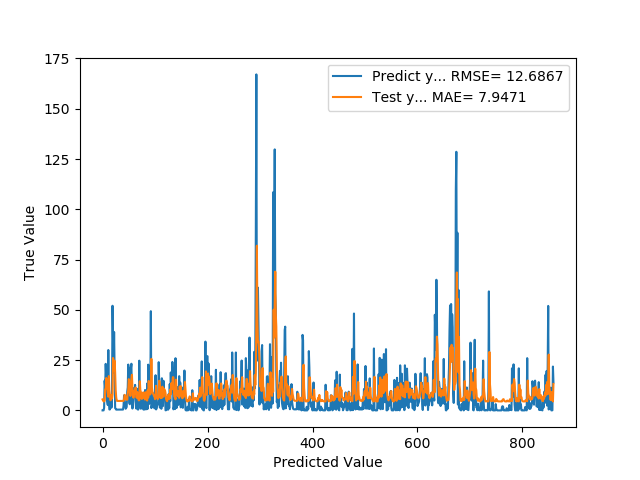

Values plotted in this chart, from the file beside it:
0.000000000000000000e+00, 5.465937618538737830e+00, 0.000000000000000000e+00, 2.014201134443283081e-02
2.999999999999999889e-02, 4.861076767370104967e+00, 1.105501713527655850e-04, 1.791309565305709839e-02
0.000000000000000000e+00, 4.528744994252920542e+00, 0.000000000000000000e+00, 1.668845117092132568e-02
1.269999999999999796e+00, 4.467139807380736016e+00, 4.679957253933743171e-03, 1.646143570542335510e-02
1.476999999999999957e+01, 4.971696993634104444e+00, 5.442753436267826206e-02, 1.832073181867599487e-02
1.128999999999999915e+01, 1.049113010231405596e+01, 4.160371448575744813e-02, 3.865987434983253479e-02
2.314000000000000057e+01, 1.078522033866494922e+01, 8.527103217009986136e-02, 3.974359855055809021e-02
1.617999999999999972e+01, 1.607969478681683739e+01, 5.962339241625824043e-02, 5.925376713275909424e-02
1.017999999999999972e+01, 1.441759111113846359e+01, 3.751335814570512517e-02, 5.312890559434890747e-02
4.469999999999999751e+00, 1.210184304833412128e+01, 1.647197553156207195e-02, 4.459536075592041016e-02
2.660000000000000142e+00, 8.621981481648981926e+00, 9.802115193278549549e-03, 3.177205100655555725e-02
3.003000000000000114e+01, 6.796729551516473400e+00, 1.106607215241183634e-01, 2.504598721861839294e-02
4.360000000000000320e+00, 1.705835584290325713e+01, 1.606662490326860038e-02, 6.286013871431350708e-02
4.699999999999999734e-01, 9.963561070300638534e+00, 1.731952684526660976e-03, 3.671577945351600647e-02
4.600000000000000200e-01, 7.458350192345679197e+00, 1.695102627409072592e-03, 2.748406305909156799e-02
1.850000000000000089e+00, 5.022121272273361470e+00, 6.817260566753878537e-03, 1.850654557347297668e-02
7.209999999999999964e+00, 5.289563340358435894e+00, 2.656889118178133030e-02, 1.949207112193107605e-02
1.379999999999999893e+00, 7.586755240317434534e+00, 5.085307882227217344e-03, 2.795723639428615570e-02
7.259999999999999787e+00, 6.003945534676313756e+00, 2.675314146736927287e-02, 2.212457358837127686e-02
5.203000000000000114e+01, 8.052499207742512155e+00, 1.917308471828131355e-01, 2.967350557446479797e-02
3.359000000000000341e+01, 2.607095034003257794e+01, 1.237793418579798965e-01, 9.607160091400146484e-02
1.875000000000000000e+01, 2.436100329518318119e+01, 6.909385709547849475e-02, 8.977043628692626953e-02
3.899000000000000199e+01, 1.967940740011632528e+01, 1.436783727014776801e-01, 7.251872867345809937e-02
2.123000000000000043e+01, 2.467747152291238422e+01, 7.823267126064045729e-02, 9.093662351369857788e-02
1.100000000000000089e+00, 1.878220724686980247e+01, 4.053506282934739129e-03, 6.921254098415374756e-02
8.299999999999999600e-01, 1.026748565342277253e+01, 3.058554740759847779e-03, 3.783574327826499939e-02
3.900000000000000133e-01, 6.535194359272718856e+00, 1.437152227585952822e-03, 2.408222854137420654e-02
3.900000000000000133e-01, 4.797799498923122741e+00, 1.437152227585952822e-03, 1.767991855740547180e-02
3.900000000000000133e-01, 4.725843379013240586e+00, 1.437152227585952822e-03, 1.741475984454154968e-02
3.900000000000000133e-01, 4.693757407367229462e+00, 1.437152227585952822e-03, 1.729652285575866699e-02
3.900000000000000133e-01, 4.693757407367229462e+00, 1.437152227585952822e-03, 1.729652285575866699e-02
3.900000000000000133e-01, 4.693757407367229462e+00, 1.437152227585952822e-03, 1.729652285575866699e-02
3.900000000000000133e-01, 4.693757407367229462e+00, 1.437152227585952822e-03, 1.729652285575866699e-02
3.900000000000000133e-01, 4.693757407367229462e+00, 1.437152227585952822e-03, 1.729652285575866699e-02
3.900000000000000133e-01, 4.693757407367229462e+00, 1.437152227585952822e-03, 1.729652285575866699e-02
3.900000000000000133e-01, 4.693757407367229462e+00, 1.437152227585952822e-03, 1.729652285575866699e-02
4.400000000000000022e-01, 4.693757407367229462e+00, 1.621402513173895391e-03, 1.729652285575866699e-02
4.400000000000000022e-01, 4.713675801120698949e+00, 1.621402513173895391e-03, 1.736992225050926208e-02
3.900000000000000133e-01, 4.719622103311121641e+00, 1.437152227585952822e-03, 1.739183440804481506e-02
4.199999999999999845e-01, 4.703346097655594527e+00, 1.547702398938718190e-03, 1.733185723423957825e-02
2.280000000000000249e+00, 4.709354066699743768e+00, 8.401813022810185327e-03, 1.735399663448333740e-02
7.469999999999999751e+00, 5.450268172100186881e+00, 2.752699266683863305e-02, 2.008426934480667114e-02
4.849999999999999645e+00, 7.737781914286316010e+00, 1.787227770203043617e-02, 2.851377055048942566e-02
2.959999999999999964e+00, 7.443553180247545420e+00, 1.090761690680620496e-02, 2.742953598499298096e-02
8.299999999999999600e-01, 6.760266749653965235e+00, 3.058554740759847779e-03, 2.491162158548831940e-02
1.199999999999999956e+00, 5.498576570004225061e+00, 4.422006854110623400e-03, 2.026228606700897217e-02
1.729999999999999982e+00, 5.256712093167006827e+00, 6.375059881342816197e-03, 1.937101408839225769e-02
9.229999999999998650e+00, 5.355855208113789345e+00, 3.401260271953421288e-02, 1.973635703325271606e-02
1.141000000000000014e+01, 8.430815246030688215e+00, 4.204591517116851307e-02, 3.106760233640670776e-02
2.278999999999999915e+01, 1.021456032894551846e+01, 8.398128017098425990e-02, 3.764071315526962280e-02
1.475999999999999979e+01, 1.553634308397769992e+01, 5.439068430556066869e-02, 5.725151300430297852e-02
3.729999999999999982e+00, 1.382337739609181959e+01, 1.374507130486052157e-02, 5.093922466039657593e-02
3.040000000000000036e+00, 9.345079931914806792e+00, 1.120241736374691377e-02, 3.443667292594909668e-02
2.132000000000000028e+01, 7.208955788295716260e+00, 7.856432177469875600e-02, 2.656504325568675995e-02
2.096000000000000085e+01, 1.358198906823992758e+01, 7.723771971846556117e-02, 5.004970729351043701e-02
2.319999999999999929e+01, 1.550442189425230133e+01, 8.549213251280539383e-02, 5.713388323783874512e-02
3.930000000000000160e+00, 1.768691698454320615e+01, 1.448207244721229359e-02, 6.517639011144638062e-02
9.200000000000000400e-01, 1.025690119508653808e+01, 3.390205254818145185e-03, 3.779673948884010315e-02
3.649999999999999911e+00, 7.041707699000835596e+00, 1.345027084791981450e-02, 2.594873309135437012e-02
7.129999999999999893e+00, 6.315584540106356393e+00, 2.627409072484062150e-02, 2.327296510338783264e-02
1.113000000000000078e+01, 7.800426339283585975e+00, 4.101411357187603746e-02, 2.874461561441421509e-02
... 799 more rows
